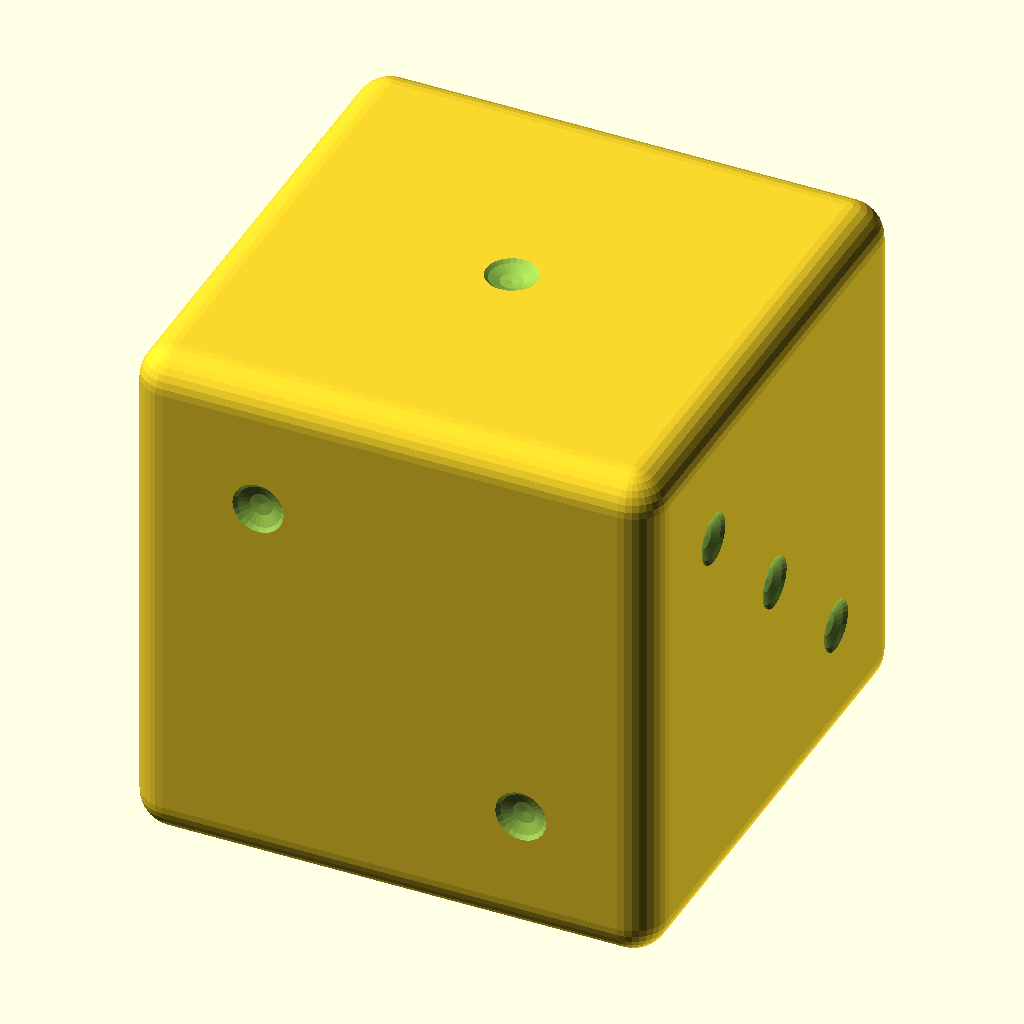
Cell 1: rendered with the file's own defaults.
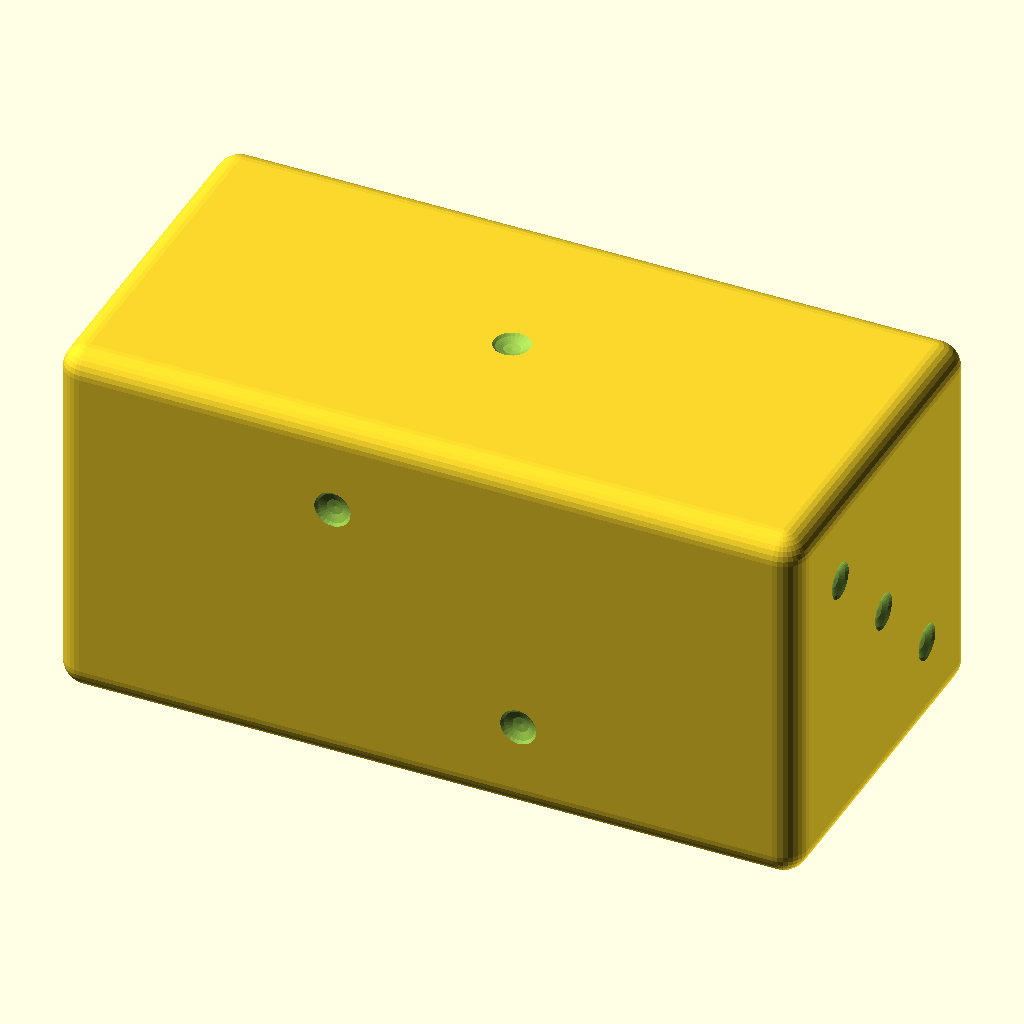
Cell 2 — width set to 60, the other parameters unchanged.
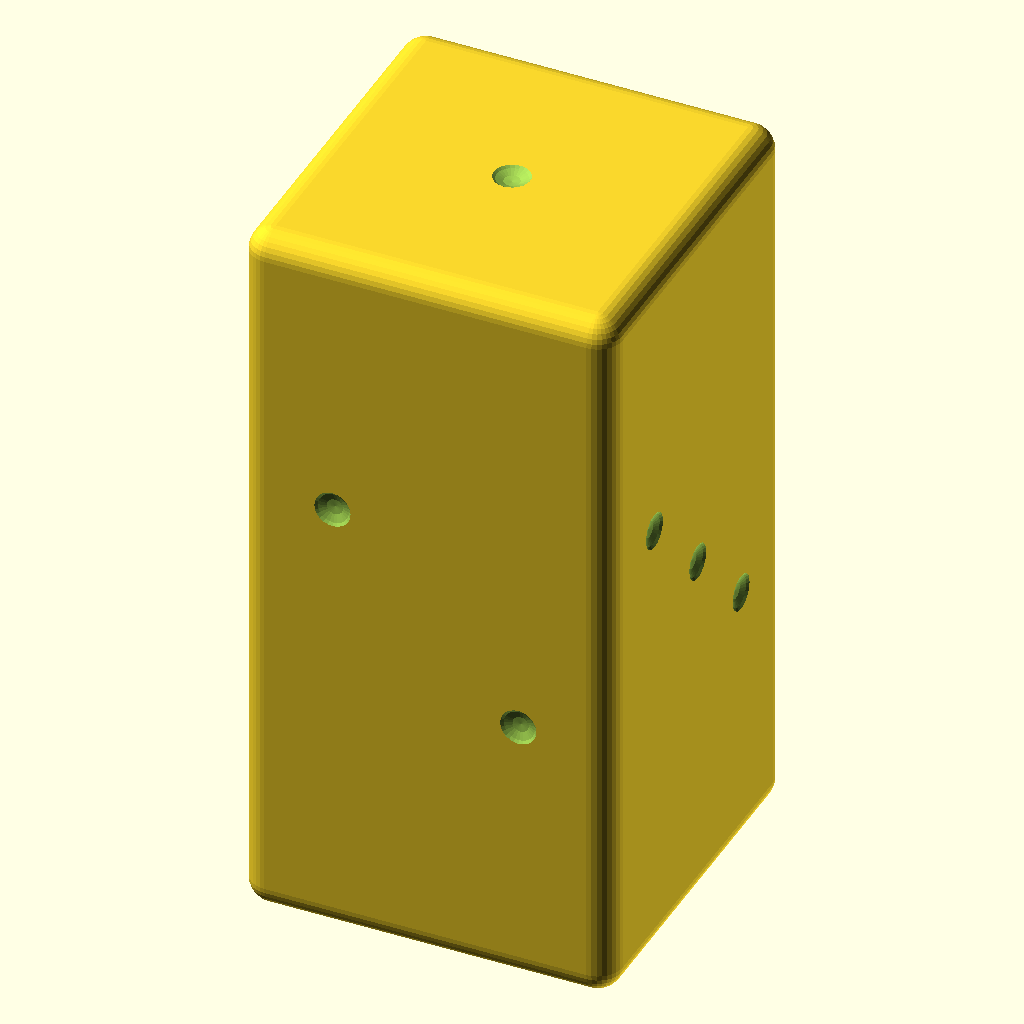
Cell 3: the same model with height = 60.
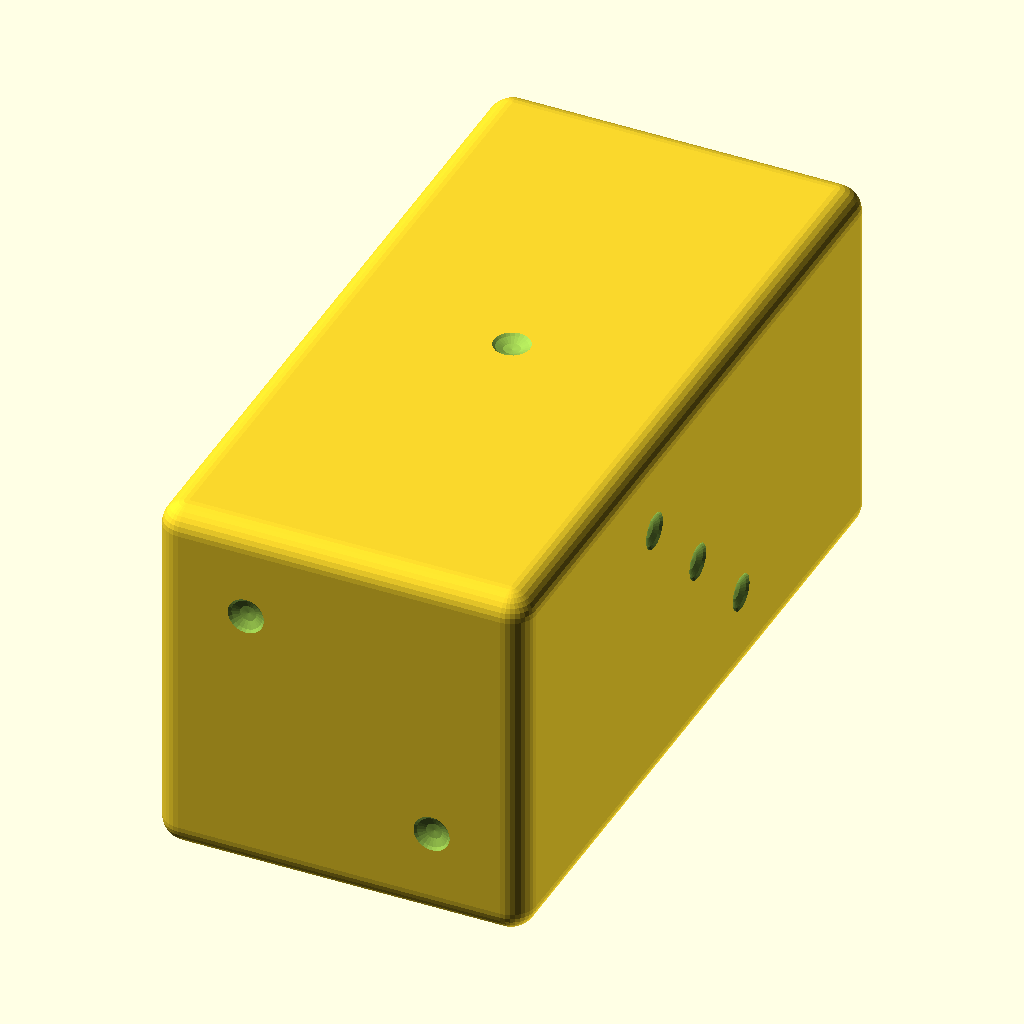
Cell 4: the same model with depth = 60.
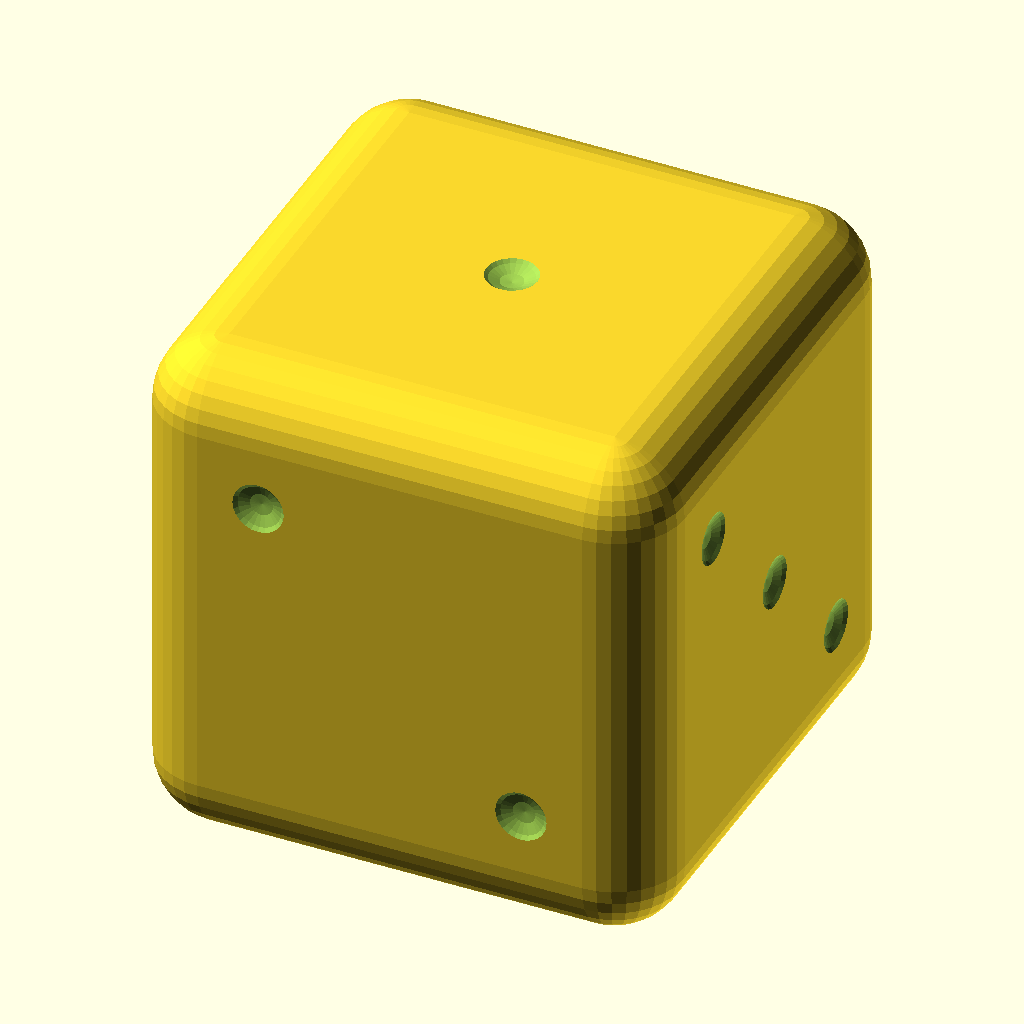
Cell 5: corner_radius = 4 (everything else at default).
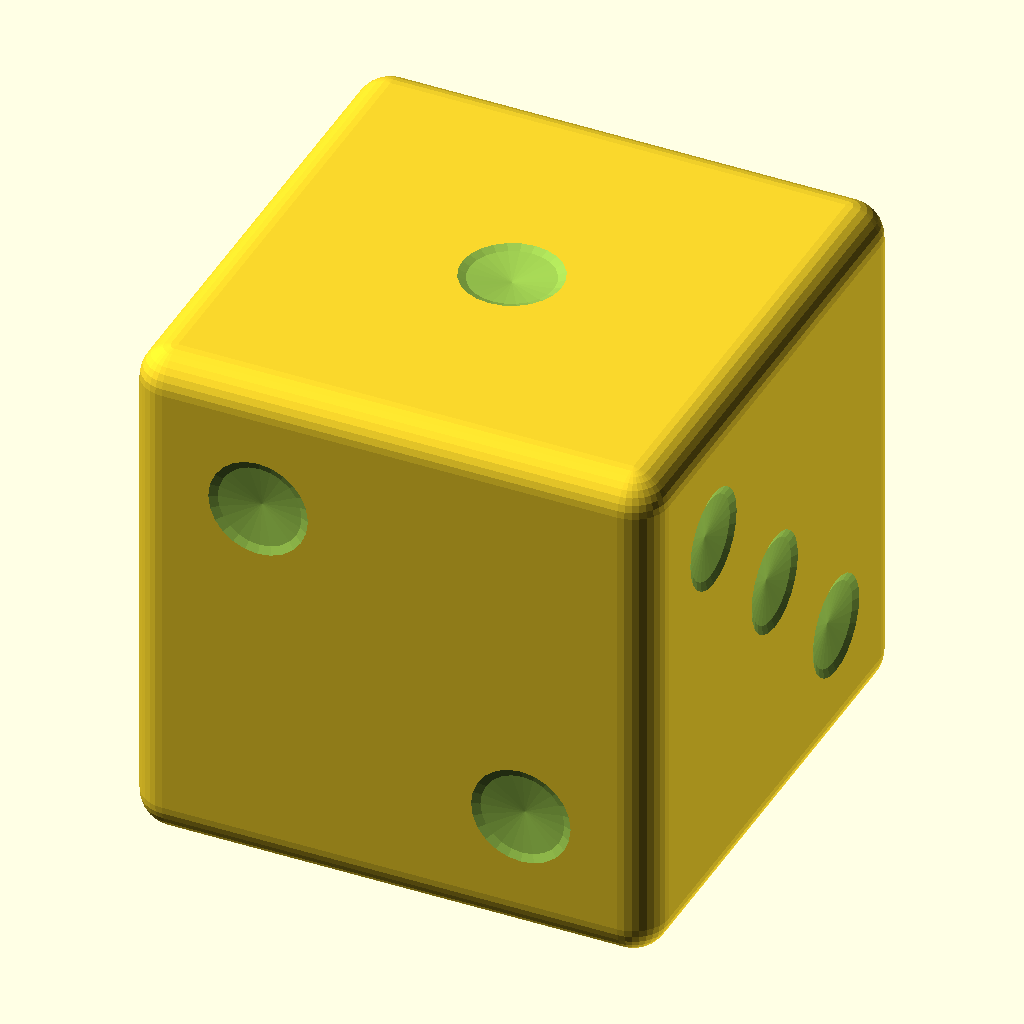
Cell 6: the same model with pip_diameter = 6.
All cells are drawn from the same view direction (rotation 55°, 0°, 25°, orthographic, colour scheme Cornfield), but the view is re-fitted for each cell, so position and scale can differ between cells as well as the parameter.
The OpenSCAD source (models/dice/cube.scad):
// =====================================================================
// M+ 3D – Parametrisk seksidet terning
// ---------------------------------------------------------------------
// Alle mål er i millimeter. Alle variabler under kan overstyres fra
// kommandolinjen med  -D 'navn=verdi'.
//
//   openscad -o terning.stl -D width=30 -D height=30 -D depth=30 \
//            -D corner_radius=2 -D pip_diameter=3 -D pip_depth=0.5 cube.scad
//
// Koordinatsystem (samme som i forhåndsvisningen og PDF-dekoren):
//   X = bredde  (+X = HØYRE,  -X = VENSTRE)
//   Y = dybde   (-Y = FRONT,  +Y = BAK)
//   Z = høyde   (+Z = TOPP,   bunnen ligger på z = 0)
//
// Hver side har et lokalt 2D-system (u = mot høyre, v = opp) slik siden
// ser ut når man ser rett på den utenfra:
//   FRONT/BAK/VENSTRE/HØYRE: v peker mot TOPP
//   TOPP:  v peker mot BAK    (som når toppen brettes opp fra fronten)
//   BUNN:  v peker mot FRONT  (som når bunnen brettes ned fra fronten)
// PdfGenerator.php bruker nøyaktig samme definisjon, slik at etikettene
// og prikkene på den printede terningen har samme orientering.
// =====================================================================

/* [Mål] */
width  = 30;   // X
height = 30;   // Z
depth  = 30;   // Y

/* [Form] */
corner_radius = 2;      // 0 = skarpe hjørner
pip_diameter  = 3;      // diameter i sideflaten
pip_depth     = 0.5;    // 0 = blanke sider (ingen prikker)
pip_spread    = 0.25;   // avstand fra sentrum til ytre prikker, andel av sidens korteste mål

/* [Innhold per side] (antall prikker, 0 = blank) */
face_top    = 1;
face_bottom = 6;
face_front  = 2;
face_back   = 5;
face_right  = 3;   // 1-2-3 møtes mot klokka (vestlig standard)
face_left   = 4;

/* [Oppløsning] (må være delelig med 4 for eksakte mål) */
corner_segments = 32;
pip_segments    = 24;

// ---------------------------------------------------------------------

// Kule der polene og ekvator har hjørnepunkter, slik at kula når nøyaktig
// ±r i X, Y og Z. (OpenSCADs innebygde sphere() gjør ikke det, og
// terningen ville da blitt litt for liten.)
module exact_sphere(r, n) {
    rotate_extrude($fn = n)
        polygon(concat(
            [[0, -r]],
            [for (i = [1 : n / 2 - 1]) [r * sin(i * 360 / n), -r * cos(i * 360 / n)]],
            [[0, r]]
        ));
}

module body() {
    if (corner_radius <= 0) {
        translate([-width / 2, -depth / 2, 0]) cube([width, depth, height]);
    } else {
        r = corner_radius;
        hull()
            for (x = [-1, 1], y = [-1, 1], z = [-1, 1])
                translate([x * (width / 2 - r), y * (depth / 2 - r), height / 2 + z * (height / 2 - r)])
                    exact_sphere(r, corner_segments);
    }
}

// Prikkposisjoner i enheter av pip_spread (u, v) for 1–6.
function pip_pattern(n) =
    n == 1 ? [[0, 0]] :
    n == 2 ? [[-1, 1], [1, -1]] :
    n == 3 ? [[-1, 1], [0, 0], [1, -1]] :
    n == 4 ? [[-1, -1], [-1, 1], [1, -1], [1, 1]] :
    n == 5 ? [[-1, -1], [-1, 1], [0, 0], [1, -1], [1, 1]] :
    n == 6 ? [[-1, -1], [-1, 0], [-1, 1], [1, -1], [1, 0], [1, 1]] :
    [];

// Sidedefinisjoner: [u, v, n (utover), sentrum, bredde, høyde, antall]
function faces() = [
    [[ 1, 0, 0], [0,  1, 0], [ 0,  0,  1], [0, 0, height],          width, depth,  face_top],
    [[ 1, 0, 0], [0, -1, 0], [ 0,  0, -1], [0, 0, 0],               width, depth,  face_bottom],
    [[ 1, 0, 0], [0,  0, 1], [ 0, -1,  0], [0, -depth / 2, height / 2], width, height, face_front],
    [[-1, 0, 0], [0,  0, 1], [ 0,  1,  0], [0,  depth / 2, height / 2], width, height, face_back],
    [[ 0, 1, 0], [0,  0, 1], [ 1,  0,  0], [ width / 2, 0, height / 2], depth, height, face_right],
    [[ 0,-1, 0], [0,  0, 1], [-1,  0,  0], [-width / 2, 0, height / 2], depth, height, face_left]
];

function frame(f) = [
    [f[0][0], f[1][0], f[2][0], f[3][0]],
    [f[0][1], f[1][1], f[2][1], f[3][1]],
    [f[0][2], f[1][2], f[2][2], f[3][2]],
    [0, 0, 0, 1]
];

// Kulekalott: kula skjærer sideplanet i en sirkel med diameter
// pip_diameter og går pip_depth inn i terningen.
pip_r = pip_diameter / 2;
pip_sphere_r = pip_depth > 0 ? (pip_r * pip_r + pip_depth * pip_depth) / (2 * pip_depth) : 0;

module pips() {
    for (f = faces()) {
        a = pip_spread * min(f[4], f[5]);
        multmatrix(frame(f))
            for (p = pip_pattern(f[6]))
                translate([p[0] * a, p[1] * a, pip_sphere_r - pip_depth])
                    exact_sphere(pip_sphere_r, pip_segments);
    }
}

difference() {
    body();
    if (pip_depth > 0) pips();
}
Customizer parameters (derived from the source; name, type, default, range or options):
width: number, default 30
height: number, default 30
depth: number, default 30
corner_radius: number, default 2
pip_diameter: number, default 3
pip_depth: number, default 0.5
pip_spread: number, default 0.25
face_top: number, default 1
face_bottom: number, default 6
face_front: number, default 2
face_back: number, default 5
face_right: number, default 3
face_left: number, default 4
corner_segments: number, default 32
pip_segments: number, default 24
